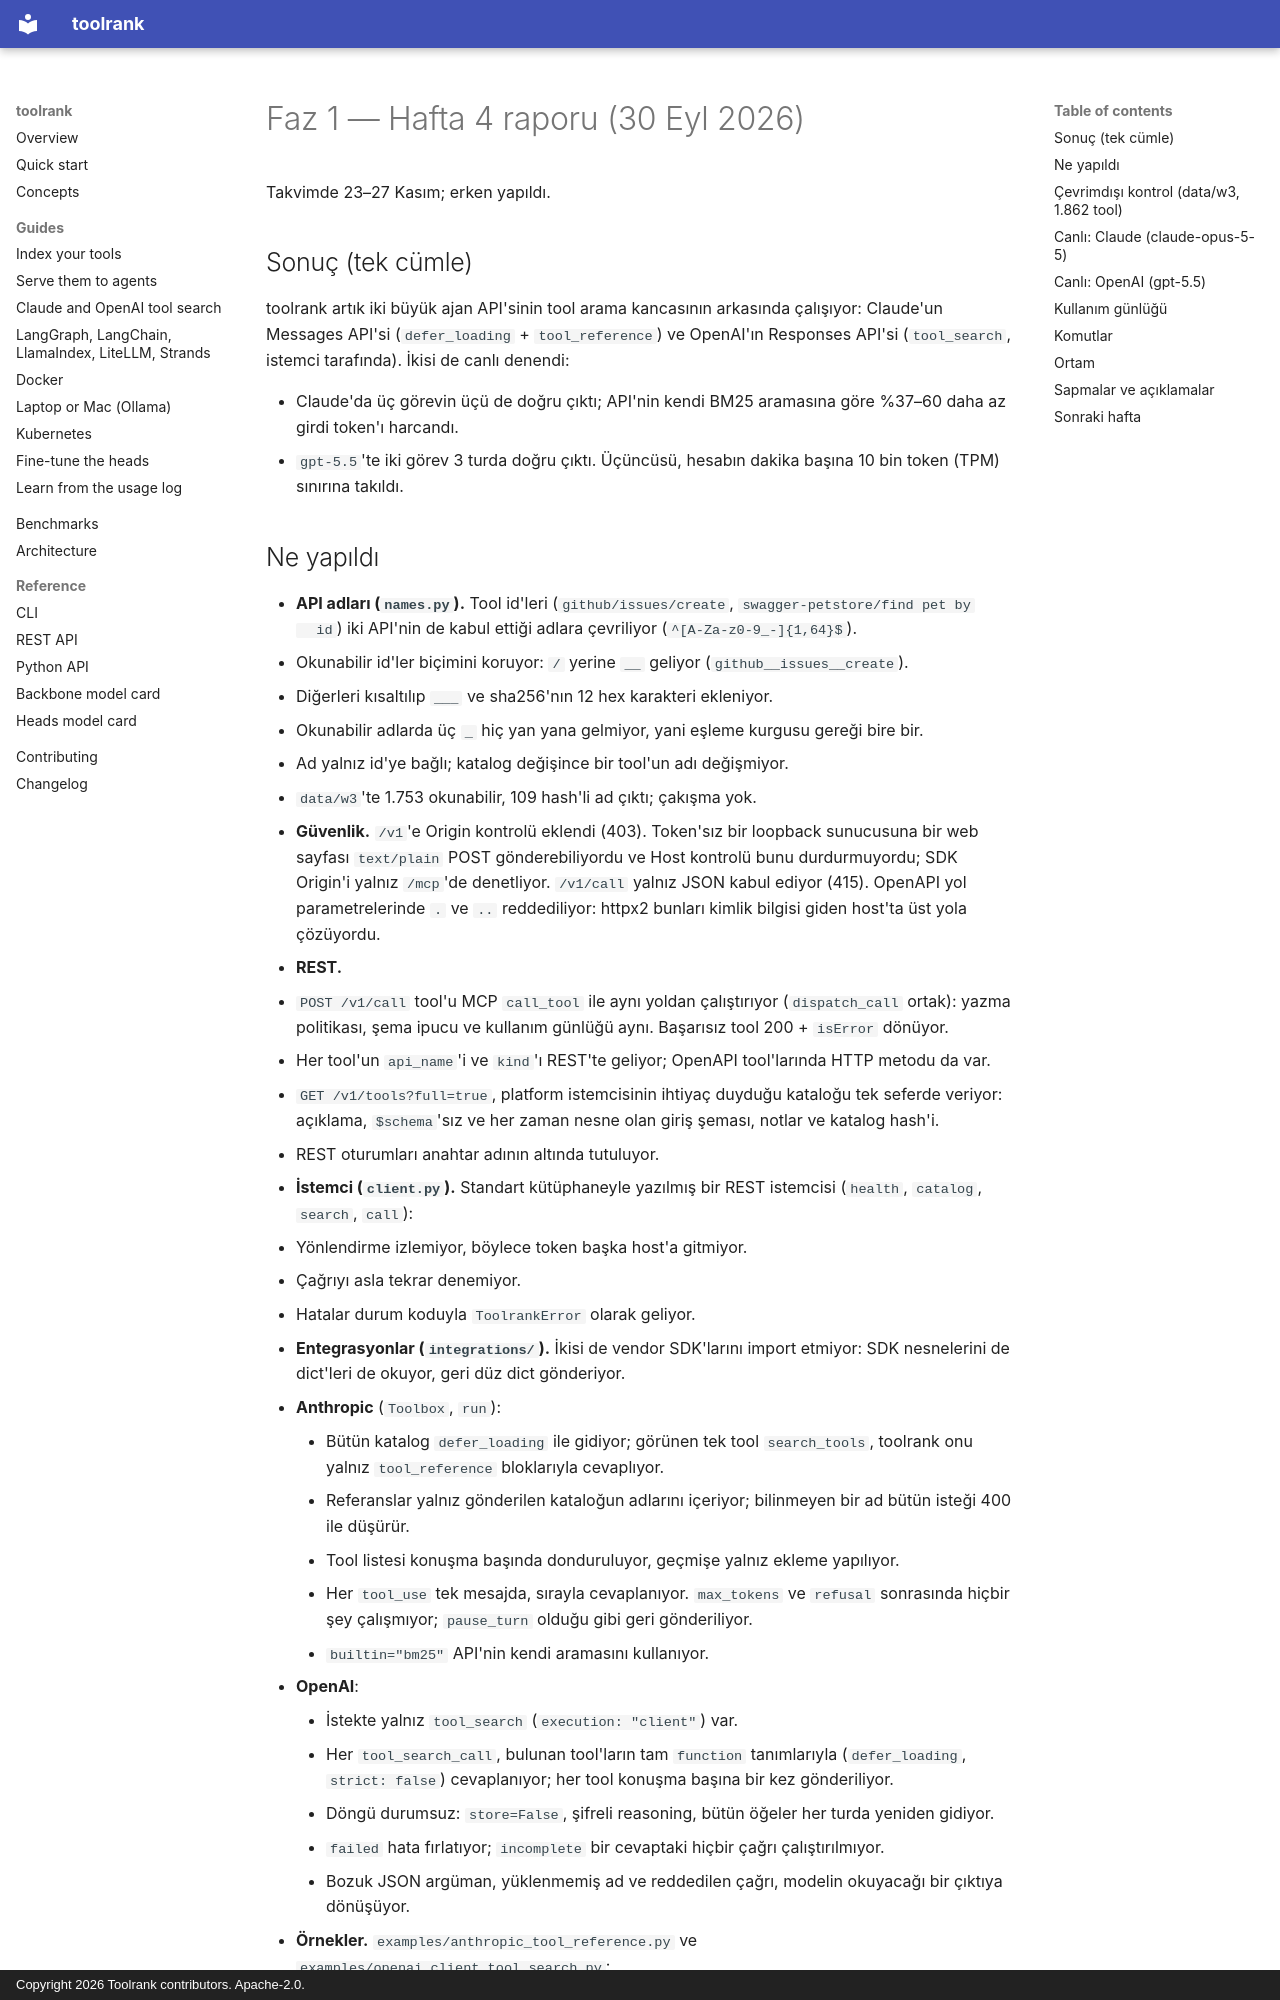

repository: yasinyaman/toolrank · page: reports/faz1-week4/index.html · generator: mkdocs · copyright: Copyright 2026 Toolrank contributors. Apache-2.0.

# Faz 1 — Hafta 4 raporu (30 Eyl 2026)

Takvimde 23–27 Kasım; erken yapıldı.

## Sonuç (tek cümle)

toolrank artık iki büyük ajan API'sinin tool arama kancasının arkasında çalışıyor: Claude'un
Messages API'si (`defer_loading` + `tool_reference`) ve OpenAI'ın Responses API'si (`tool_search`,
istemci tarafında). İkisi de canlı denendi:

- Claude'da üç görevin üçü de doğru çıktı; API'nin kendi BM25 aramasına göre %37–60 daha az girdi
  token'ı harcandı.
- `gpt-5.5`'te iki görev 3 turda doğru çıktı. Üçüncüsü, hesabın dakika başına 10 bin token (TPM)
  sınırına takıldı.
